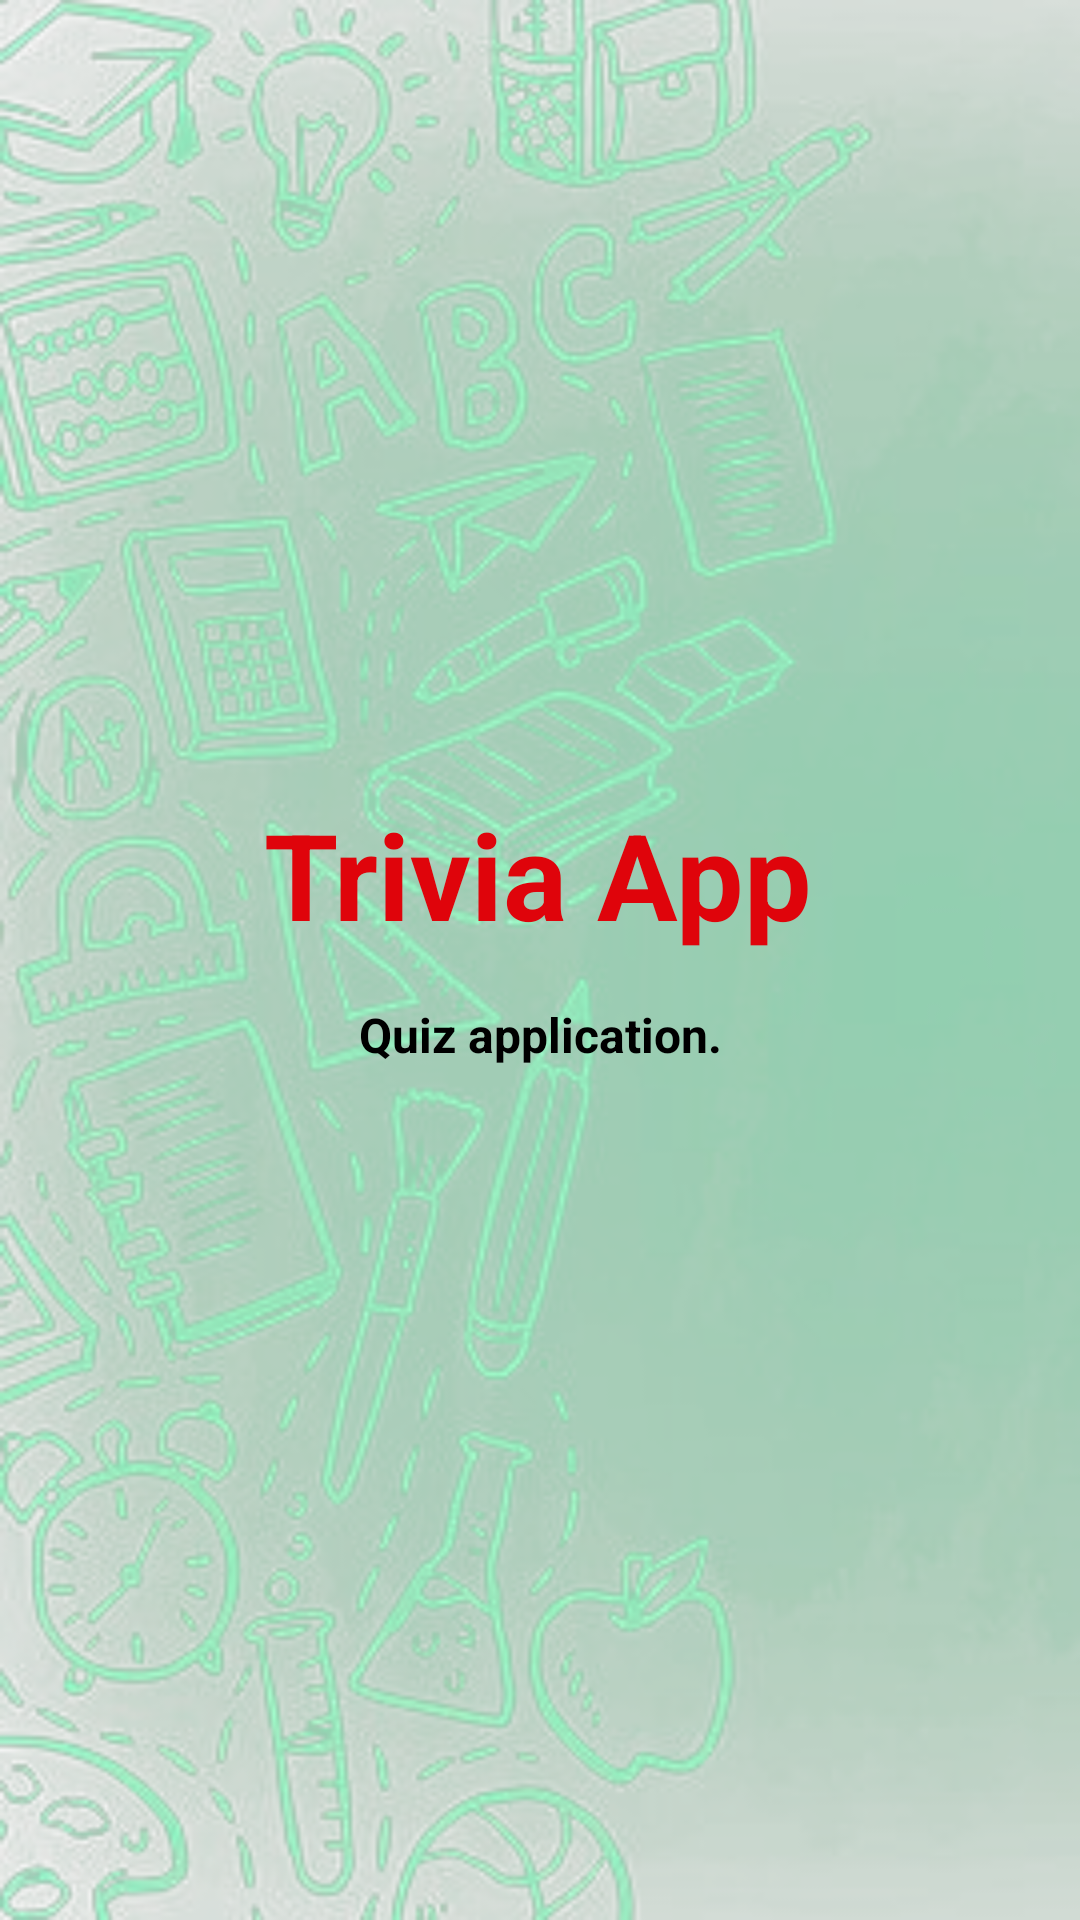

Write the Android layout XML for this screen, with the resource values it uses.
<!-- AndroidManifest.xml: application theme Theme.TriviaApp -->
<!-- res/layout/activity_splash.xml -->
<?xml version="1.0" encoding="utf-8"?>
<androidx.constraintlayout.widget.ConstraintLayout xmlns:android="http://schemas.android.com/apk/res/android"
    xmlns:app="http://schemas.android.com/apk/res-auto"
    xmlns:tools="http://schemas.android.com/tools"
    android:layout_width="match_parent"
    android:layout_height="match_parent"
    android:background="@drawable/app_bg"
    tools:context=".SplashActivity">

    <TextView
        android:id="@+id/tv"
        android:layout_width="wrap_content"
        android:layout_height="wrap_content"
        android:text="@string/app_name"
        android:textColor="@color/textcolor"
        android:textSize="40dp"
        android:textStyle="bold"
        app:layout_constraintBottom_toBottomOf="parent"
        app:layout_constraintEnd_toEndOf="parent"
        app:layout_constraintHorizontal_bias="0.497"
        app:layout_constraintStart_toStartOf="parent"
        app:layout_constraintTop_toTopOf="parent"
        app:layout_constraintVertical_bias="0.451" />

    <TextView
        android:id="@+id/textView3"
        android:layout_width="wrap_content"
        android:layout_height="wrap_content"
        android:text="Quiz application."
        android:textColor="@color/black"
        android:textSize="16sp"
        android:textStyle="bold"
        app:layout_constraintBottom_toBottomOf="parent"
        app:layout_constraintEnd_toEndOf="parent"
        app:layout_constraintStart_toStartOf="parent"
        app:layout_constraintTop_toTopOf="parent"
        app:layout_constraintVertical_bias="0.54" />
</androidx.constraintlayout.widget.ConstraintLayout>
<!-- resources referenced by this layout -->
<resources>
  <color name="black">#FF000000</color>
  <color name="textcolor">#df040b</color>
  <!-- drawable app_bg: png bitmap (drawable, 312321 bytes) -->
  <string name="app_name">Trivia App</string>
  <style name="Theme.TriviaApp" parent="Theme.MaterialComponents.DayNight.NoActionBar">
          
          <item name="colorPrimary">@color/textcolor</item>
          <item name="colorPrimaryVariant">@color/purple_700</item>
          <item name="colorOnPrimary">@color/white</item>
          
          <item name="colorSecondary">@color/textcolor</item>
          <item name="colorSecondaryVariant">@color/teal_700</item>
          <item name="colorOnSecondary">@color/black</item>
          
          <item name="android:statusBarColor" tools:targetApi="l">?attr/colorPrimaryVariant</item>
          
      </style>
  <color name="purple_700">#C50309</color>
  <color name="white">#FFFFFFFF</color>
  <color name="teal_700">#FF018786</color>
</resources>
